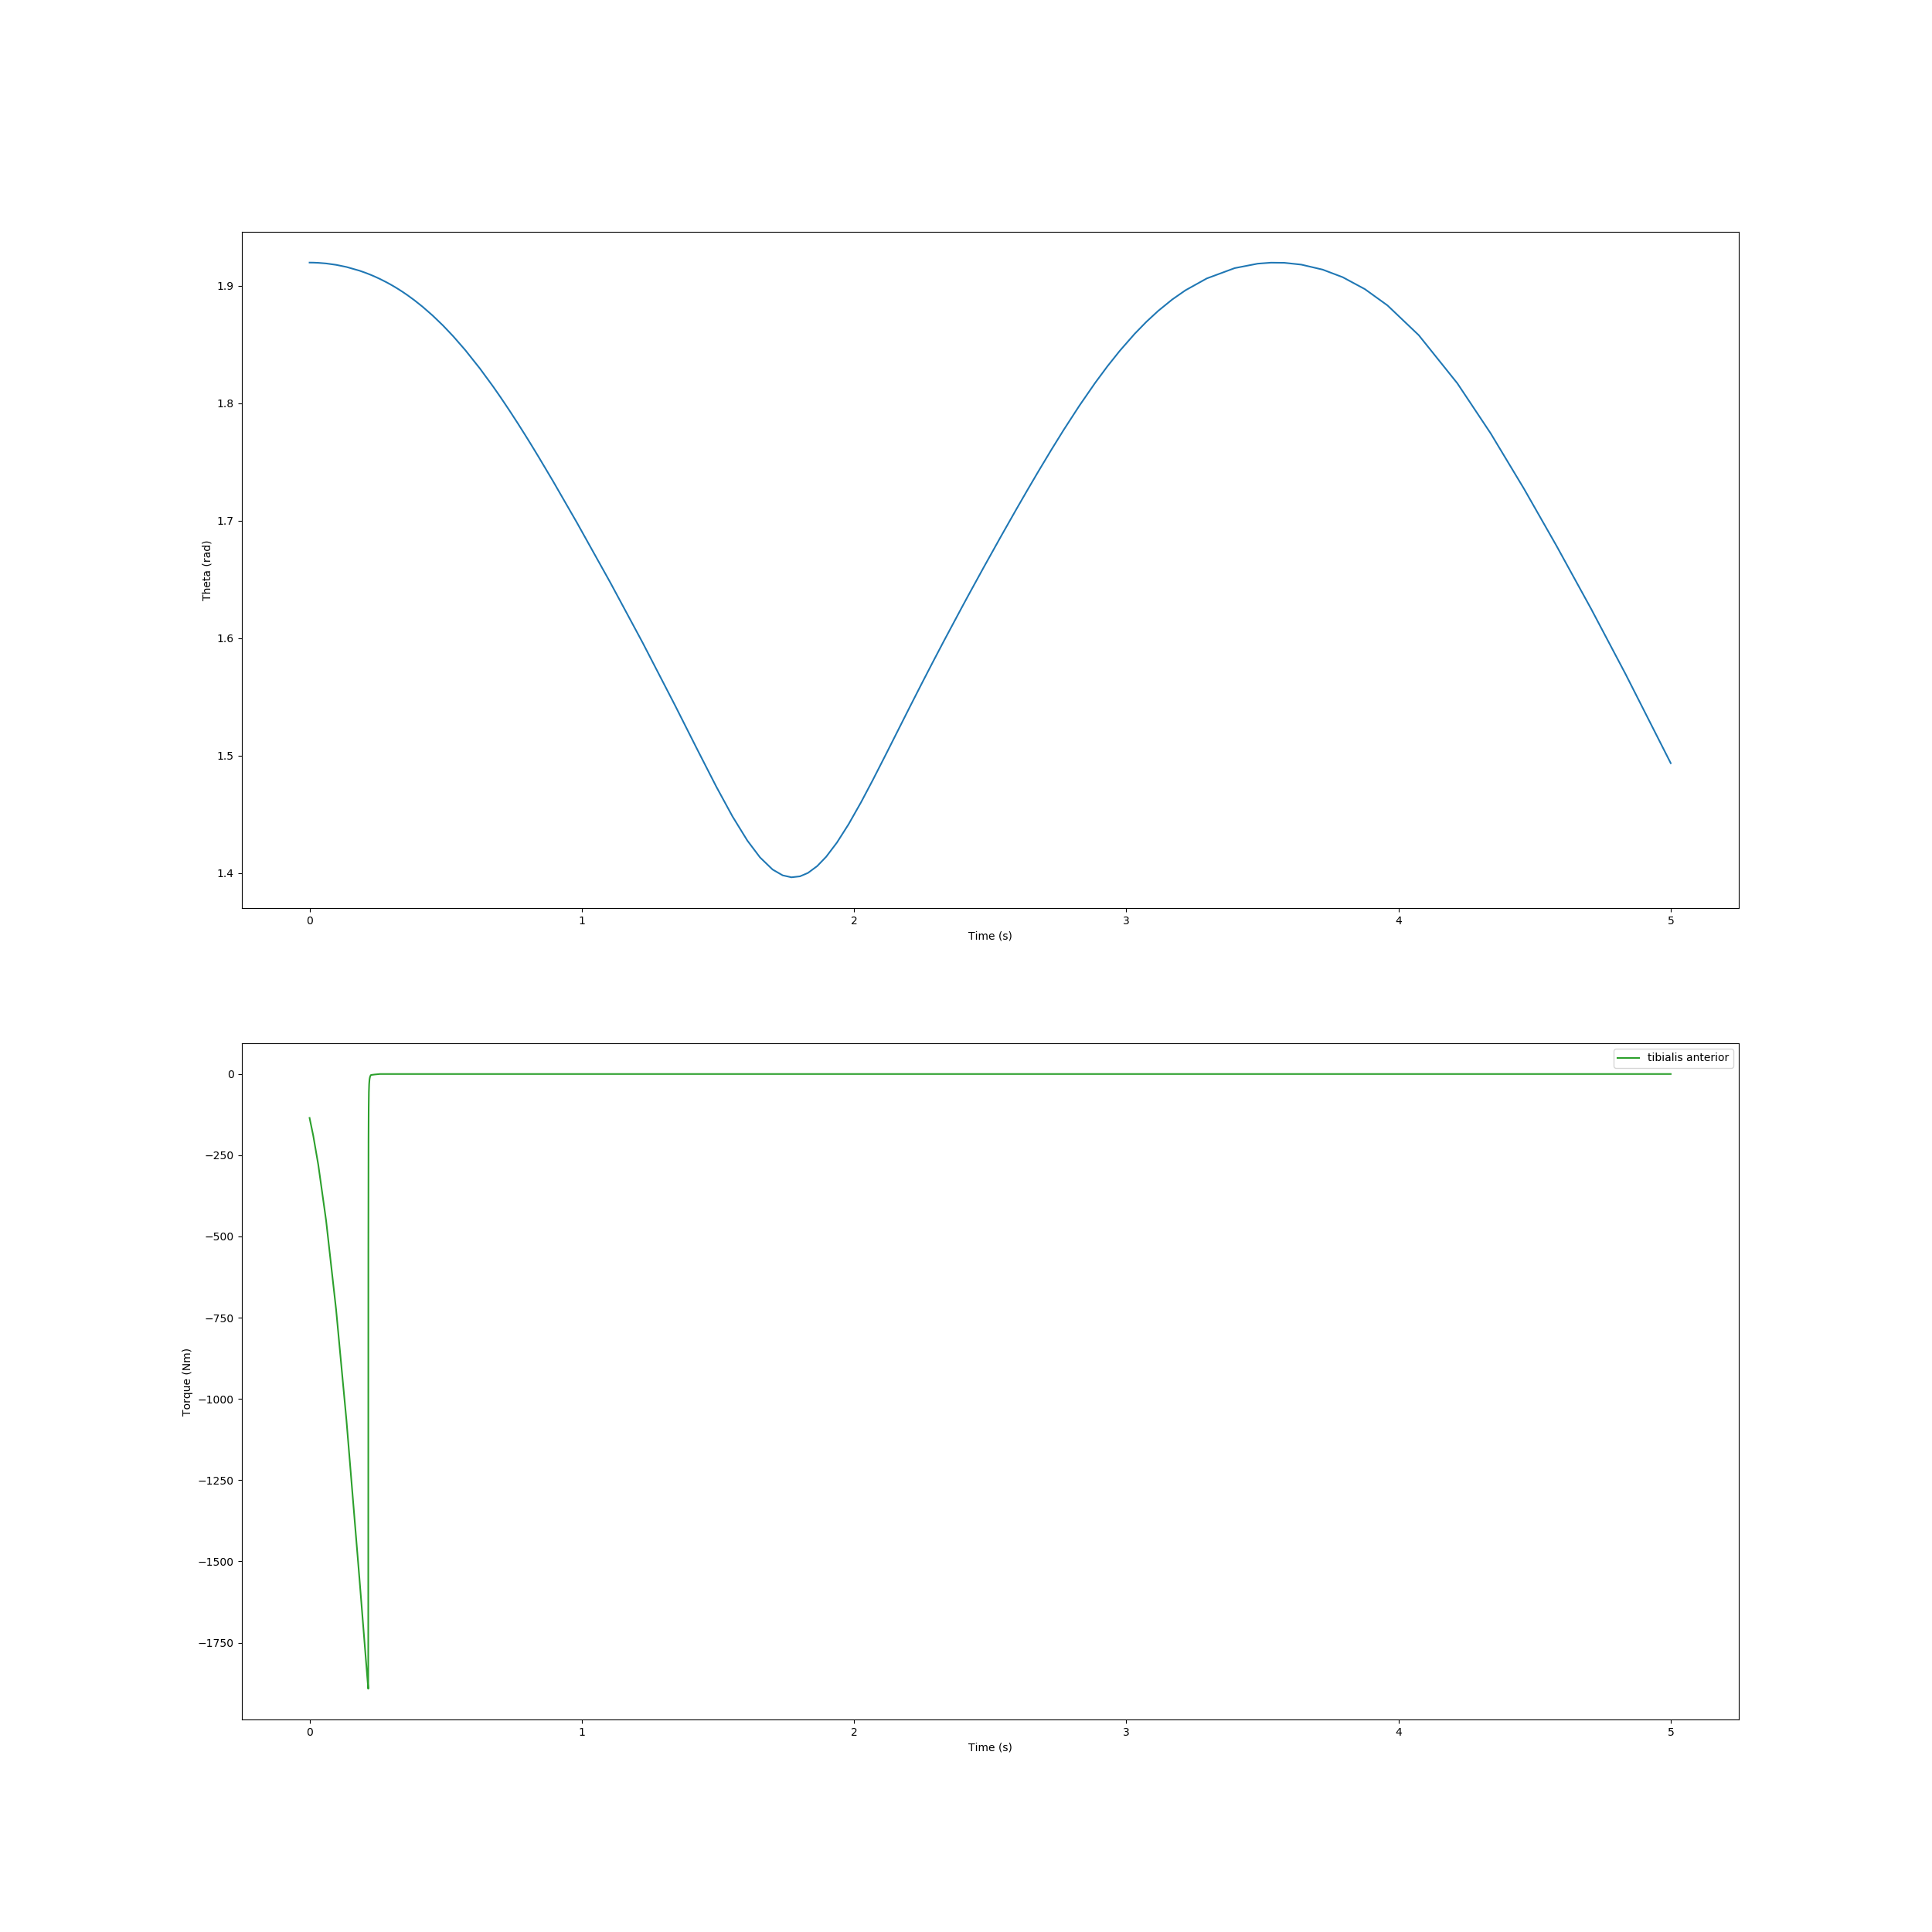

Source data for this figure (header and first rows):
, time, theta, torque
0, 0.0, 1.92, -135.1
1, 0.01339, 1.92, -189.2
2, 0.03193, 1.92, -278.8
3, 0.06079, 1.919, -451.1
4, 0.09747, 1.918, -724.9
5, 0.1354, 1.916, -1065
6, 0.1833, 1.913, -1554
7, 0.1945, 1.912, -1673
8, 0.2057, 1.911, -1791
9, 0.209, 1.911, -1825
10, 0.2123, 1.911, -1859
11, 0.2156, 1.91, -1892
12, 0.2156, 1.91, -1883
13, 0.2156, 1.91, -1874
14, 0.2156, 1.91, -1831
15, 0.2156, 1.91, -1689
16, 0.2156, 1.91, -1652
17, 0.2156, 1.91, -1616
18, 0.2156, 1.91, -1581
19, 0.2156, 1.91, -1547
20, 0.2156, 1.91, -1444
21, 0.2156, 1.91, -1350
22, 0.2157, 1.91, -1322
23, 0.2157, 1.91, -1296
24, 0.2157, 1.91, -1219
25, 0.2157, 1.91, -1055
26, 0.2158, 1.91, -954.3
27, 0.2158, 1.91, -867.6
28, 0.2159, 1.91, -721.1
29, 0.216, 1.91, -546.3
30, 0.2161, 1.91, -397.5
31, 0.2163, 1.91, -286.3
32, 0.2165, 1.91, -205.4
33, 0.2168, 1.91, -147
34, 0.2171, 1.91, -105.4
35, 0.2175, 1.91, -76.02
36, 0.2179, 1.91, -55.64
37, 0.2184, 1.91, -41.8
38, 0.2189, 1.91, -31.34
39, 0.2195, 1.91, -23.65
40, 0.2199, 1.91, -19.73
41, 0.2203, 1.91, -16.63
42, 0.2208, 1.91, -13.68
43, 0.2214, 1.91, -11.21
44, 0.2221, 1.91, -8.953
45, 0.2228, 1.91, -6.976
46, 0.2237, 1.91, -5.364
47, 0.2246, 1.909, -4.108
48, 0.2256, 1.909, -3.005
49, 0.2258, 1.909, -2.974
50, 0.2259, 1.909, -2.956
51, 0.2264, 1.909, -2.907
52, 0.2274, 1.909, -2.778
53, 0.2298, 1.909, -2.507
54, 0.2342, 1.908, -2.04
55, 0.2392, 1.908, -1.527
56, 0.247, 1.907, -0.7963
57, 0.2582, 1.906, -0.0
58, 0.2706, 1.905, -0.0
59, 0.2837, 1.903, -0.0
... 144 more rows
